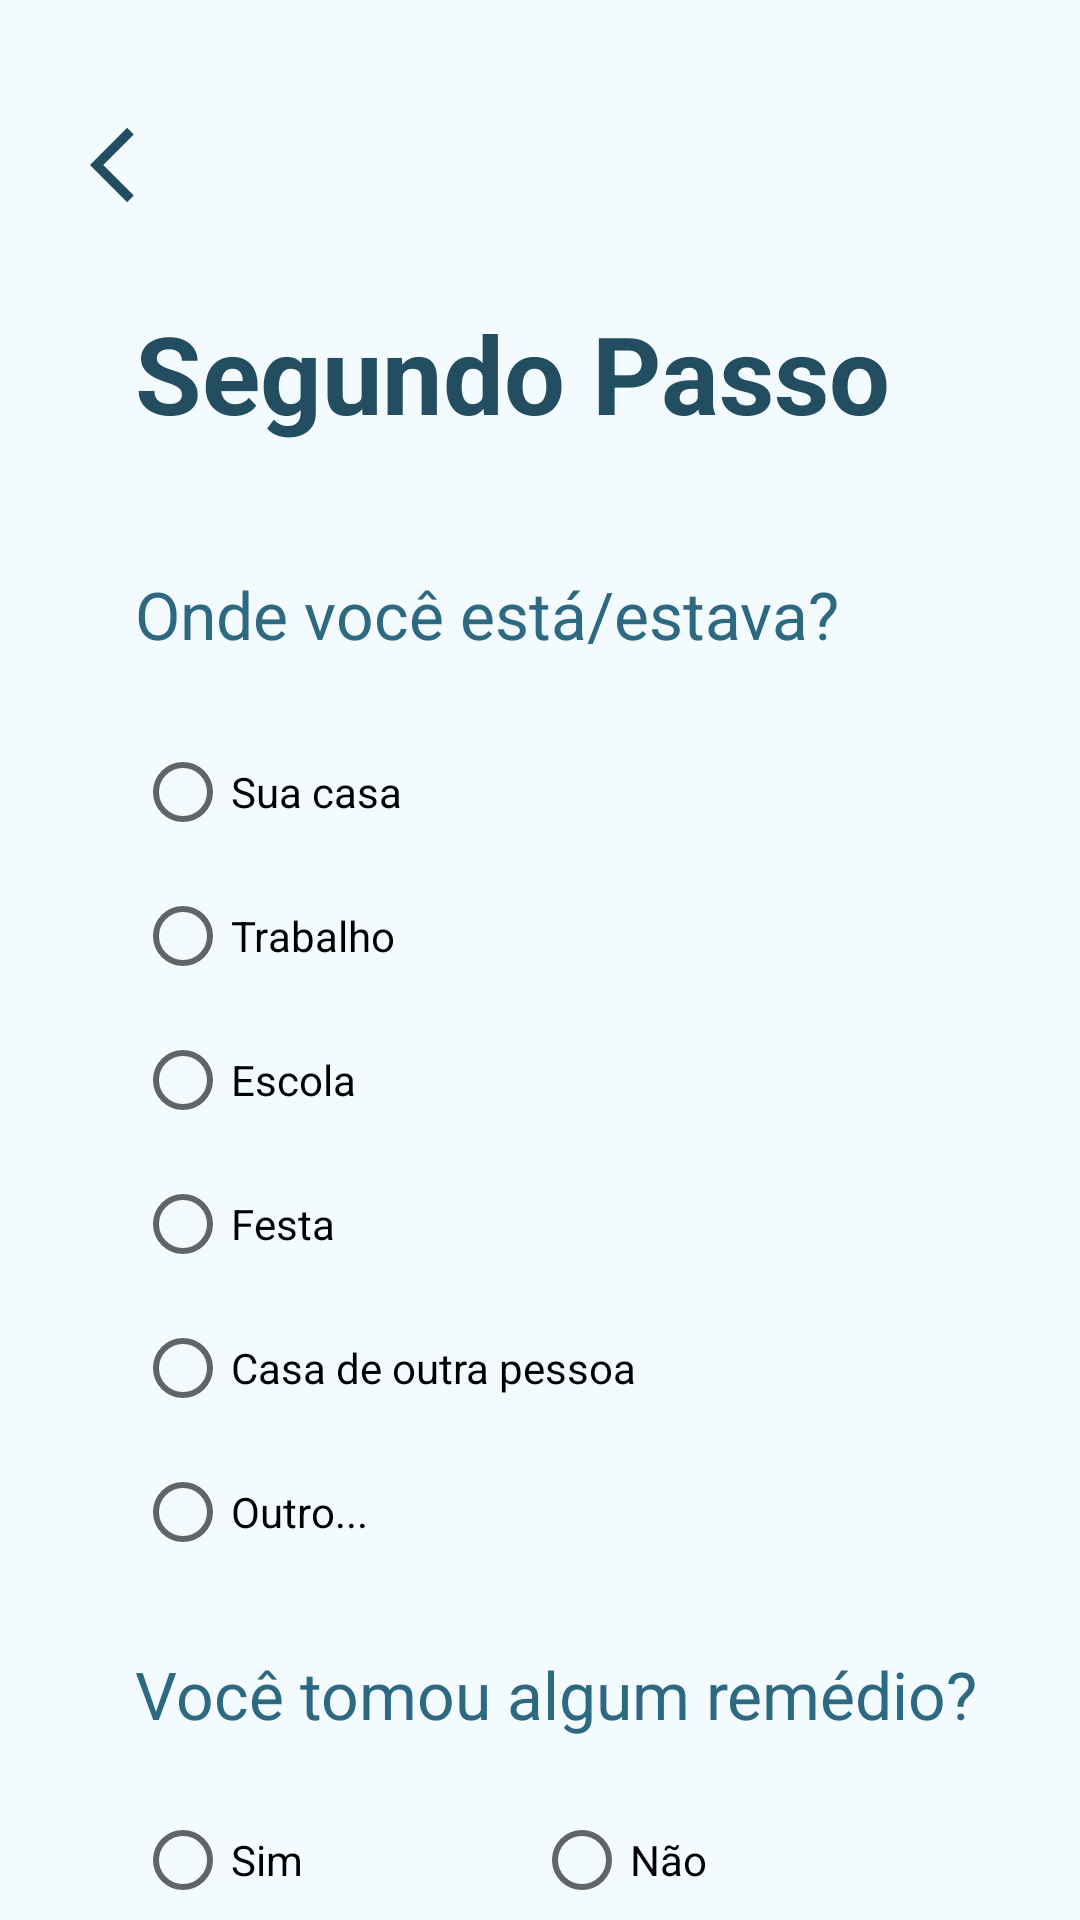

Here is an Android app screen rendered from its layout file. Give the layout XML and the strings, colors and styles it references.
<!-- AndroidManifest.xml: application theme Theme.BaseTCC -->
<!-- res/layout/activity_segundo_passo.xml -->
<?xml version="1.0" encoding="utf-8"?>
<RelativeLayout xmlns:android="http://schemas.android.com/apk/res/android"
    xmlns:app="http://schemas.android.com/apk/res-auto"
    xmlns:tools="http://schemas.android.com/tools"
    android:layout_width="match_parent"
    android:layout_height="match_parent"
    tools:context=".SegundoPasso"
    android:background="#F4FBFF">

    <ImageView
        android:id="@+id/imageMenu"
        android:layout_width="30dp"
        android:layout_height="30dp"
        android:layout_marginStart="30dp"
        android:layout_marginTop="40dp"
        android:contentDescription="@string/app_name"
        android:onClick="btnVoltar"
        android:src="@drawable/ic_voltarrr" />

    <TextView
        android:layout_width="wrap_content"
        android:layout_height="wrap_content"
        android:layout_marginStart="45dp"
        android:layout_marginTop="100dp"
        android:text="@string/segundo_passo"
        android:textColor="#234D60"
        android:textSize="36sp"
        android:textStyle="bold" />

    <TextView
        android:layout_width="wrap_content"
        android:layout_height="30dp"
        android:layout_marginStart="45dp"
        android:layout_marginTop="190dp"
        android:text="@string/onde_voc_est_estava"
        android:textColor="@color/texto_passos"
        android:textSize="22sp" />

    <RadioGroup
        android:id="@+id/grpLugar"
        android:layout_width="255dp"
        android:layout_height="wrap_content"
        android:layout_marginStart="45dp"
        android:layout_marginTop="240dp">

        <RadioButton
            android:id="@+id/casa"
            android:layout_width="match_parent"
            android:layout_height="wrap_content"
            android:text="@string/sua_casa"/>

        <RadioButton
            android:id="@+id/trabalho"
            android:layout_width="match_parent"
            android:layout_height="wrap_content"
            android:text="@string/trabalho"/>

        <RadioButton
            android:id="@+id/escola"
            android:layout_width="match_parent"
            android:layout_height="wrap_content"
            android:text="@string/escola"/>

        <RadioButton
            android:id="@+id/festa"
            android:layout_width="match_parent"
            android:layout_height="wrap_content"
            android:text="@string/festa"/>

        <RadioButton
            android:id="@+id/outra_pessoa"
            android:layout_width="match_parent"
            android:layout_height="wrap_content"
            android:text="@string/cada_de_outra_pessoa"/>

        <RadioButton
            android:id="@+id/outro"
            android:layout_width="match_parent"
            android:layout_height="wrap_content"
            android:text="@string/outro"/>

    </RadioGroup>

    <TextView
        android:layout_width="wrap_content"
        android:layout_height="30dp"
        android:layout_marginStart="45dp"
        android:layout_marginTop="550dp"
        android:text="@string/voc_tomou_algum_rem_dio"
        android:textColor="@color/texto_passos"
        android:textSize="22sp" />

    <RadioGroup
        android:id="@+id/grpRemedio"
        android:layout_width="301dp"
        android:layout_height="47dp"
        android:layout_marginStart="45dp"
        android:layout_marginTop="600dp"
        android:orientation="horizontal">

        <RadioButton
            android:id="@+id/com_remedio"
            android:layout_width="123dp"
            android:layout_height="wrap_content"
            android:text="@string/sim" />

        <RadioButton
            android:id="@+id/sem_remedio"
            android:layout_width="123dp"
            android:layout_height="wrap_content"
            android:layout_marginStart="10dp"
            android:text="@string/n_o" />

    </RadioGroup>

    <Button
        android:id="@+id/btnProximo"
        style="@style/buttonCrise"
        android:layout_width="312dp"
        android:layout_height="50dp"
        android:layout_marginStart="40dp"
        android:layout_marginTop="700dp"
        android:text="@string/pr_ximo"
        android:textColor="@color/white"/>

</RelativeLayout>
<!-- resources referenced by this layout -->
<resources>
  <color name="texto_passos">#2E6982</color>
  <color name="white">#FFFFFFFF</color>
  <!-- drawable ic_voltarrr (drawable) -->
  <vector xmlns:android="http://schemas.android.com/apk/res/android"
      android:width="24dp"
      android:height="24dp"
      android:viewportWidth="24"
      android:viewportHeight="24"
      android:tint="#234D60"
      android:autoMirrored="true">
    <path
        android:fillColor="@android:color/black"
        android:pathData="M11.67,3.87L9.9,2.1 0,12l9.9,9.9 1.77,-1.77L3.54,12z"/>
  </vector>
  <string name="app_name">Aced</string>
  <string name="cada_de_outra_pessoa">Casa de outra pessoa</string>
  <string name="escola">Escola</string>
  <string name="festa">Festa</string>
  <string name="n_o">Não</string>
  <string name="onde_voc_est_estava">Onde você está/estava?</string>
  <string name="outro">Outro...</string>
  <string name="pr_ximo">Próximo</string>
  <string name="segundo_passo">Segundo Passo</string>
  <string name="sim">Sim</string>
  <string name="sua_casa">Sua casa</string>
  <string name="trabalho">Trabalho</string>
  <string name="voc_tomou_algum_rem_dio">Você tomou algum remédio?</string>
  <style name="buttonCrise">
          <item name="android:background">@drawable/crisee</item>
          <item name="backgroundTint">@color/titulo_aced</item>
      </style>
  <style name="Theme.BaseTCC" parent="Theme.MaterialComponents.DayNight.DarkActionBar">
      </style>
  <color name="titulo_aced">#43A2CB</color>
</resources>
